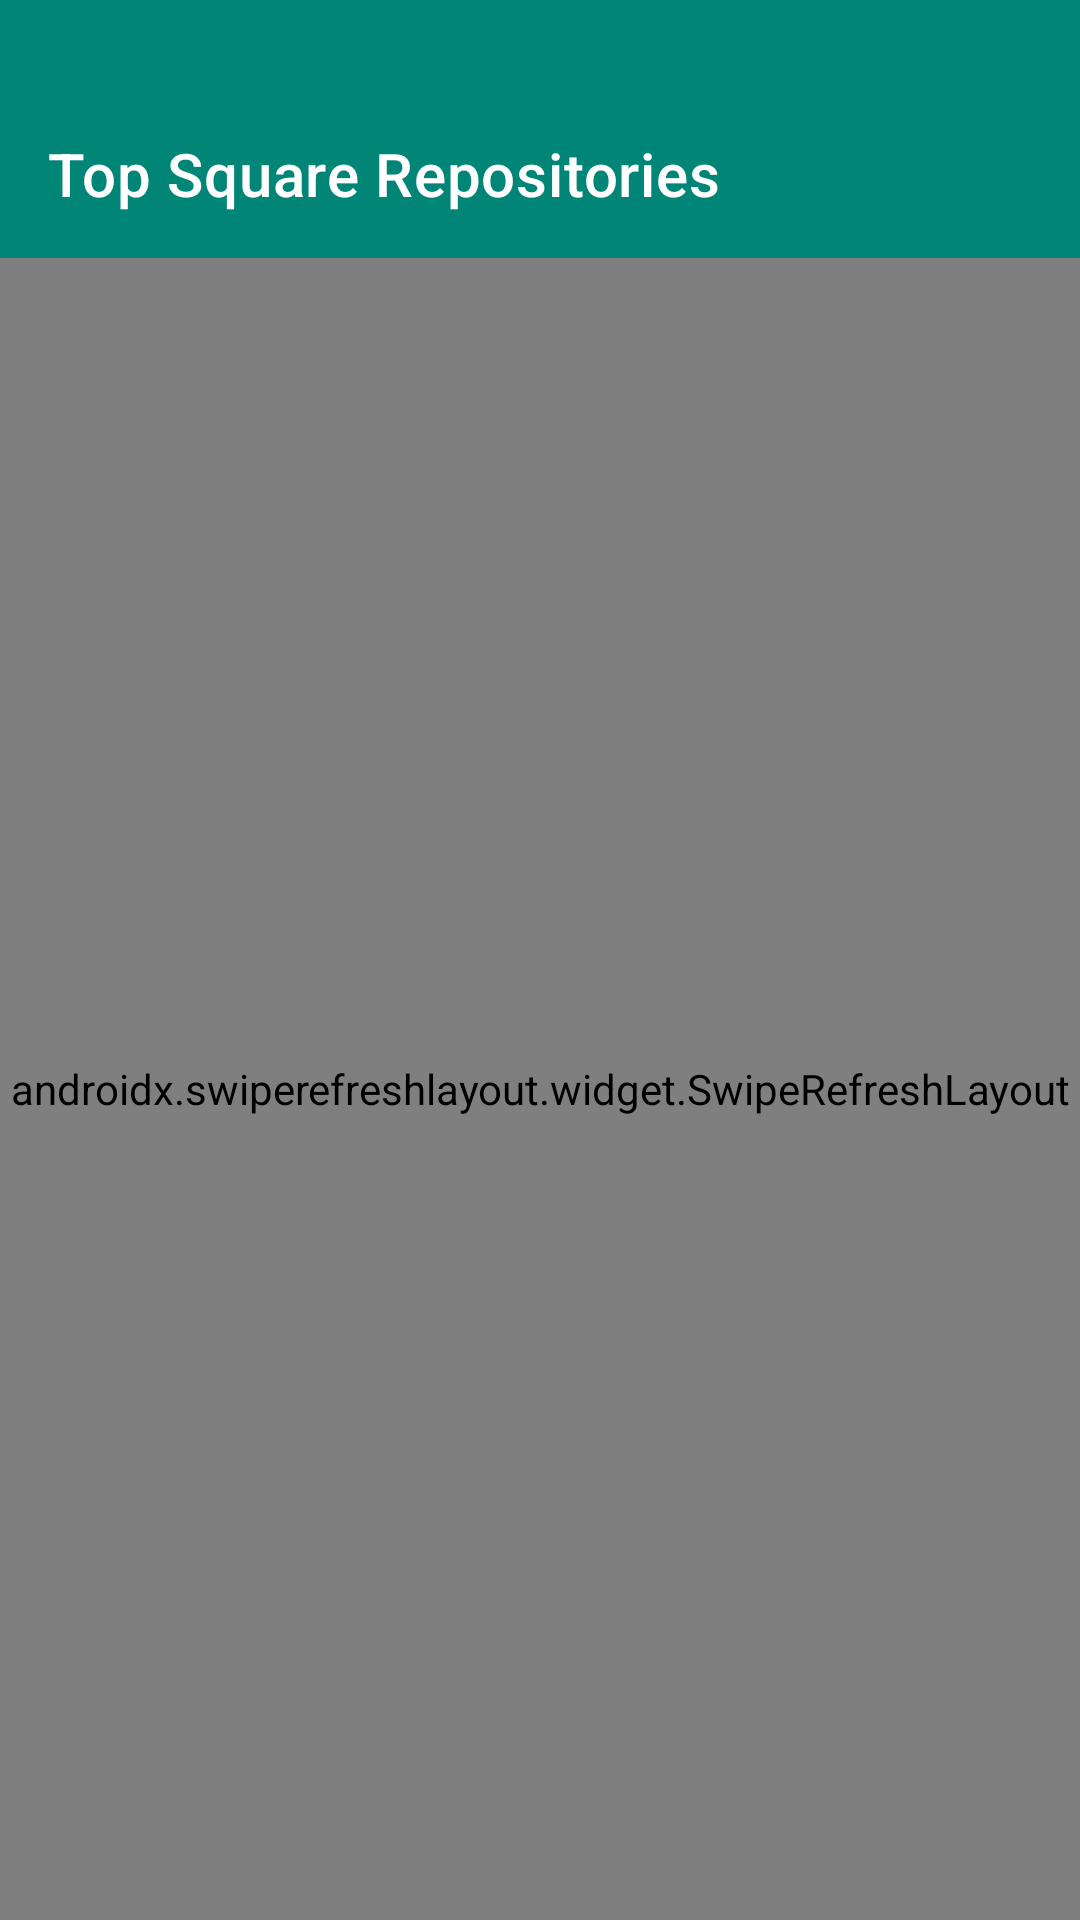

Produce the Android XML layout that renders to this screen, including the resource entries it uses.
<!-- AndroidManifest.xml: application theme AppTheme -->
<!-- res/layout/fragment_list.xml -->
<?xml version="1.0" encoding="utf-8"?>
<androidx.constraintlayout.widget.ConstraintLayout
    android:layout_width="match_parent"
    android:layout_height="match_parent"
    android:id="@+id/constraintLayout"
    xmlns:android="http://schemas.android.com/apk/res/android"
    xmlns:app="http://schemas.android.com/apk/res-auto"
    xmlns:tools="http://schemas.android.com/tools">

    <com.google.android.material.appbar.AppBarLayout
        android:id="@+id/appBarLayout"
        android:layout_width="0dp"
        android:layout_height="wrap_content"
        android:paddingTop="30dp"
        app:layout_constraintVertical_bias="0"
        app:layout_constraintTop_toTopOf="parent"
        app:layout_constraintBottom_toBottomOf="parent"
        app:layout_constraintEnd_toEndOf="parent"
        app:layout_constraintStart_toStartOf="parent">
        <com.google.android.material.appbar.MaterialToolbar
            android:id="@+id/toolbar"
            android:scrollbars="vertical"
            android:layout_width="match_parent"
            android:layout_height="wrap_content"
            app:title="@string/listing_title"
            app:titleTextColor="@color/white"/>

    </com.google.android.material.appbar.AppBarLayout>

    <androidx.swiperefreshlayout.widget.SwipeRefreshLayout
        android:id="@+id/swipeRefreshLayout"
        android:layout_width="0dp"
        android:layout_height="0dp"
        app:layout_constraintBottom_toBottomOf="parent"
        app:layout_constraintEnd_toEndOf="parent"
        app:layout_constraintStart_toStartOf="parent"
        app:layout_constraintTop_toBottomOf="@+id/appBarLayout">

        <androidx.recyclerview.widget.RecyclerView
            android:id="@+id/recyclerView"
            android:layout_width="match_parent"
            android:layout_height="match_parent"
            android:clipToPadding="false"
            android:paddingBottom="100dp"
            app:layoutManager="androidx.recyclerview.widget.LinearLayoutManager"
            tools:listitem="@layout/item_list_repository" />
    </androidx.swiperefreshlayout.widget.SwipeRefreshLayout>



</androidx.constraintlayout.widget.ConstraintLayout>
<!-- res/layout/item_list_repository.xml (included above) -->
<?xml version="1.0" encoding="utf-8"?>
<com.google.android.material.card.MaterialCardView
    xmlns:android="http://schemas.android.com/apk/res/android"
    xmlns:app="http://schemas.android.com/apk/res-auto"
    xmlns:tools="http://schemas.android.com/tools"
    android:id="@+id/cardView"
    android:layout_marginTop="10dp"
    android:layout_width="match_parent"
    android:layout_height="wrap_content"
    android:foreground="?selectableItemBackground"
    android:layout_marginHorizontal="8dp"
    app:cardBackgroundColor="@color/white"
    app:cardCornerRadius="20dp"
    app:strokeColor="@color/edges"
    app:strokeWidth="0.5dp"
    app:cardElevation="0dp">
    <androidx.constraintlayout.widget.ConstraintLayout
        android:layout_width="match_parent"
        android:layout_height="wrap_content"
        android:background="?selectableItemBackground">

        <ImageView
            android:id="@+id/imageViewOwner"
            android:layout_width="0dp"
            android:layout_height="0dp"
            android:padding="0.5dp"
            app:layout_constraintBottom_toBottomOf="parent"
            app:layout_constraintHeight_percent="1"
            app:layout_constraintHorizontal_bias="0.0"
            app:layout_constraintStart_toStartOf="parent"
            app:layout_constraintTop_toTopOf="parent"
            app:layout_constraintVertical_bias="0.0"
            app:layout_constraintDimensionRatio="2:3"
            tools:ignore="ContentDescription" />

        <ImageView
            android:id="@+id/imageViewFavourited"
            android:layout_width="0dp"
            android:layout_height="0dp"
            android:padding="0.5dp"
            android:src="@drawable/ic_favorite"
            android:layout_margin="@dimen/repo_margin_vertical"
            app:layout_constraintBottom_toBottomOf="parent"
            app:layout_constraintDimensionRatio="1:1"
            app:layout_constraintEnd_toEndOf="parent"
            app:layout_constraintHorizontal_bias="1"
            app:layout_constraintStart_toStartOf="parent"
            app:layout_constraintTop_toTopOf="parent"
            app:layout_constraintVertical_bias="0"
            app:layout_constraintWidth_percent="0.08"
            tools:ignore="ContentDescription" />

        <TextView
            android:id="@+id/textViewName"
            style="@style/TitleTextStyle"
            android:layout_width="0dp"
            android:layout_height="wrap_content"
            android:layout_marginHorizontal="@dimen/repo_margin_start_horizontal"
            android:layout_marginTop="@dimen/repo_margin_start_horizontal"
            android:minHeight="@dimen/repo_margin_vertical"
            app:layout_constraintEnd_toStartOf="@+id/imageViewFavourited"
            app:layout_constraintStart_toEndOf="@+id/imageViewOwner"
            app:layout_constraintTop_toTopOf="parent"
            tools:text="Repo Name" />

        <TextView
            android:id="@+id/textViewDescription"
            style="@style/MinorTextStyle"
            android:layout_width="0dp"
            android:layout_height="wrap_content"
            android:minHeight="@dimen/repo_margin_vertical"
            android:lines="2"
            android:ellipsize="end"
            android:layout_marginTop="@dimen/repo_margin_vertical"
            android:layout_marginEnd="@dimen/repo_margin_start_horizontal"
            app:layout_constraintEnd_toEndOf="parent"
            app:layout_constraintStart_toStartOf="@id/textViewName"
            app:layout_constraintTop_toBottomOf="@id/textViewName"
            tools:text="Testing description and how it looks etc etc test Testing description and how it looks etc etc"/>

        <TextView
            android:id="@+id/textViewStarsCount"
            android:layout_width="wrap_content"
            android:layout_height="wrap_content"
            android:gravity="center"
            android:textAlignment="center"
            app:drawableStartCompat="@drawable/ic_star"
            app:layout_constraintBottom_toBottomOf="@+id/textViewOwnerName"
            app:layout_constraintEnd_toEndOf="@id/textViewDescription"
            app:layout_constraintTop_toTopOf="@+id/textViewOwnerName"
            tools:text="5.1K" />

        <TextView
            android:id="@+id/textViewOwnerName"
            style="@style/NormalTextStyle"
            android:layout_width="0dp"
            android:layout_height="wrap_content"
            android:layout_marginEnd="@dimen/repo_margin_start_horizontal_8dp"
            android:ellipsize="end"
            android:lines="1"
            android:textColor="@color/black"
            android:layout_marginVertical="@dimen/repo_margin_vertical"
            app:layout_constraintBottom_toBottomOf="parent"
            app:layout_constraintEnd_toStartOf="@id/textViewStarsCount"
            app:layout_constraintStart_toStartOf="@id/textViewName"
            app:layout_constraintTop_toBottomOf="@id/textViewDescription"
            tools:text="Raed Zein" />

    </androidx.constraintlayout.widget.ConstraintLayout>

</com.google.android.material.card.MaterialCardView>
<!-- resources referenced by this layout -->
<resources>
  <color name="black">#000000</color>
  <color name="edges">#c3c3c3</color>
  <color name="white">#FFFFFF</color>
  <!-- drawable ic_favorite (drawable) -->
  <vector android:height="24dp" android:tint="#960137"
      android:viewportHeight="24" android:viewportWidth="24"
      android:width="24dp" xmlns:android="http://schemas.android.com/apk/res/android">
      <path android:fillColor="@android:color/white" android:pathData="M12,21.35l-1.45,-1.32C5.4,15.36 2,12.28 2,8.5 2,5.42 4.42,3 7.5,3c1.74,0 3.41,0.81 4.5,2.09C13.09,3.81 14.76,3 16.5,3 19.58,3 22,5.42 22,8.5c0,3.78 -3.4,6.86 -8.55,11.54L12,21.35z"/>
  </vector>
  <string name="listing_title">Top Square Repositories</string>
  <style name="MinorTextStyle" parent="TextAppearance.AppCompat.Body2">
          <item name="android:textColor">@color/gray</item>
          <item name="android:textStyle">normal</item>
          <item name="android:textSize">12sp</item>
      </style>
  <style name="NormalTextStyle" parent="TextAppearance.AppCompat.Body1">
          <item name="android:textColor">@color/black</item>
          <item name="android:textStyle">normal</item>
          <item name="android:textSize">14sp</item>
      </style>
  <style name="TitleTextStyle" parent="TextAppearance.AppCompat.Title">
          <item name="android:textColor">@color/black</item>
          <item name="android:textStyle">bold</item>
          <item name="android:textSize">16sp</item>
      </style>
  <style name="AppTheme" parent="Theme.MaterialComponents.Light.NoActionBar">
          <item name="colorPrimary">@color/colorPrimary</item>
          <item name="colorPrimaryDark">@color/colorPrimaryDark</item>
          <item name="colorAccent">@color/colorAccent</item>
          <item name="android:windowTranslucentStatus">true</item>
      </style>
  <color name="gray">#686868</color>
  <color name="colorPrimary">#008577</color>
  <color name="colorPrimaryDark">#00574B</color>
  <color name="colorAccent">#960137</color>
</resources>
